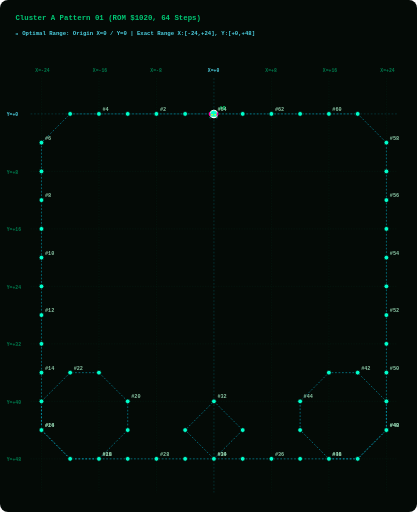
t = 0.00 s
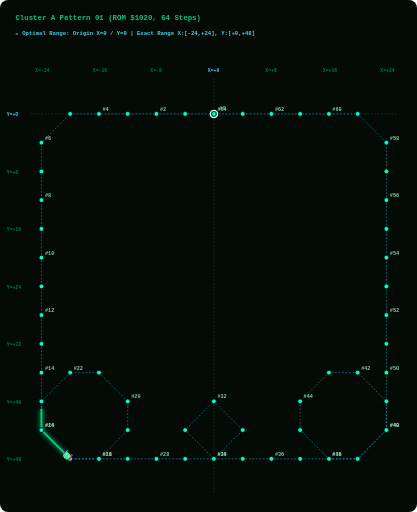
t = 1.88 s
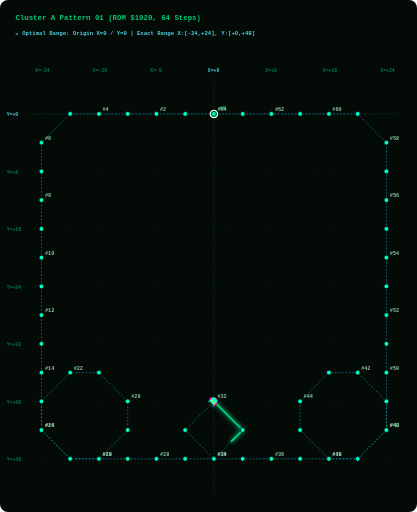
t = 3.75 s
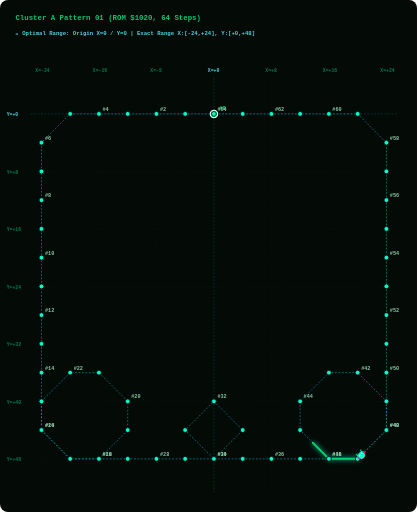
t = 5.63 s

The animated SVG that drew these frames (rendered in a browser with its animation timeline set to each time). Animation: 2 SMIL elements (animate=1,animateMotion=1); one cycle of 7.50 s, repeats indefinitely.

<svg width="960" height="1180" viewBox="0 0 960 1180" xmlns="http://www.w3.org/2000/svg" style="background:#040A06; border-radius:8px;">
  <style>
    .grid-line { fill:none; stroke:#003B26; stroke-width:1.0; stroke-dasharray:3 3; opacity:0.50; }
    .axis-main-line { fill:none; stroke:#00838F; stroke-width:1.2; stroke-dasharray:4 4; opacity:0.60; }
    .axis-label { fill: #007A4D; font-family: monospace; font-size: 11px; font-weight: bold; }
    .origin-label { fill: #4DD0E1; font-family: monospace; font-size: 11px; font-weight: bold; }
    .path { fill:none; stroke:#00B8D4; stroke-width:1.6; stroke-dasharray:4 4; opacity:0.75; }
    .step-dot { fill:#00FFCC; stroke:#040A06; stroke-width:1.8; cursor:pointer; }
    .step-dot:hover { fill:#FFFFFF; stroke:#FF00AA; stroke-width:3.5; r:8.5; }
    .step-num { fill: #88C4A3; font-family: monospace; font-size: 12px; font-weight: bold; pointer-events:none; }
    .start-dot { fill:#00E676; stroke:#FFFFFF; stroke-width:2.5; cursor:pointer; }
    .start-text { fill:#00E676; font-family: monospace; font-size: 13px; font-weight: bold; pointer-events:none; }
    .alien-main { fill:#00FFCC; stroke:#FFFFFF; stroke-width:1; }
    .alien-wing { fill:#FF00AA; }
    .alien-eye { fill:#FFFF00; }
    .title-text { fill: #00C875; font-family: monospace; font-size: 17px; font-weight: bold; }
    .portrait-badge { fill: #4DD0E1; font-family: monospace; font-size: 13px; font-weight: bold; }
  </style>

  <!-- Title & Cyan Origin Grid Header -->
  <text x="35" y="45" class="title-text">Cluster A Pattern 01 (ROM $1020, 64 Steps)</text>
  <text x="35" y="80" class="portrait-badge">📍 Optimal Range: Origin X=0 / Y=0 | Exact Range X:[-24,+24], Y:[+0,+48]</text>
  
  <!-- LAYER 1: Phoenix Screen Grid Overlay -->
  <line x1="95.0" y1="180" x2="95.0" y2="1135" class="grid-line" /><text x="81.0" y="165" class="axis-label">X=-24</text><line x1="227.5" y1="180" x2="227.5" y2="1135" class="grid-line" /><text x="213.5" y="165" class="axis-label">X=-16</text><line x1="360.0" y1="180" x2="360.0" y2="1135" class="grid-line" /><text x="346.0" y="165" class="axis-label">X=-8</text><line x1="492.5" y1="180" x2="492.5" y2="1135" class="axis-main-line" /><text x="478.5" y="165" class="origin-label">X=+0</text><line x1="625.0" y1="180" x2="625.0" y2="1135" class="grid-line" /><text x="611.0" y="165" class="axis-label">X=+8</text><line x1="757.5" y1="180" x2="757.5" y2="1135" class="grid-line" /><text x="743.5" y="165" class="axis-label">X=+16</text><line x1="890.0" y1="180" x2="890.0" y2="1135" class="grid-line" /><text x="876.0" y="165" class="axis-label">X=+24</text><line x1="70" y1="262.5" x2="915" y2="262.5" class="axis-main-line" /><text x="15" y="267.5" class="origin-label">Y=+0</text><line x1="70" y1="395.0" x2="915" y2="395.0" class="grid-line" /><text x="15" y="400.0" class="axis-label">Y=+8</text><line x1="70" y1="527.5" x2="915" y2="527.5" class="grid-line" /><text x="15" y="532.5" class="axis-label">Y=+16</text><line x1="70" y1="660.0" x2="915" y2="660.0" class="grid-line" /><text x="15" y="665.0" class="axis-label">Y=+24</text><line x1="70" y1="792.5" x2="915" y2="792.5" class="grid-line" /><text x="15" y="797.5" class="axis-label">Y=+32</text><line x1="70" y1="925.0" x2="915" y2="925.0" class="grid-line" /><text x="15" y="930.0" class="axis-label">Y=+40</text><line x1="70" y1="1057.5" x2="915" y2="1057.5" class="grid-line" /><text x="15" y="1062.5" class="axis-label">Y=+48</text>
  
  <!-- LAYER 2: Prescribed Vector Path Line -->
  <path id="patPath" d="M 492.5,262.5 L 426.2,262.5 L 360.0,262.5 L 293.8,262.5 L 227.5,262.5 L 161.2,262.5 L 95.0,328.8 L 95.0,395.0 L 95.0,461.2 L 95.0,527.5 L 95.0,593.8 L 95.0,660.0 L 95.0,726.2 L 95.0,792.5 L 95.0,858.8 L 95.0,925.0 L 95.0,991.2 L 161.2,1057.5 L 227.5,1057.5 L 293.8,991.2 L 293.8,925.0 L 227.5,858.8 L 161.2,858.8 L 95.0,925.0 L 95.0,991.2 L 161.2,1057.5 L 227.5,1057.5 L 293.8,1057.5 L 360.0,1057.5 L 426.2,1057.5 L 492.5,1057.5 L 558.8,991.2 L 492.5,925.0 L 426.2,991.2 L 492.5,1057.5 L 558.8,1057.5 L 625.0,1057.5 L 691.2,1057.5 L 757.5,1057.5 L 823.8,1057.5 L 890.0,991.2 L 890.0,925.0 L 823.8,858.8 L 757.5,858.8 L 691.2,925.0 L 691.2,991.2 L 757.5,1057.5 L 823.8,1057.5 L 890.0,991.2 L 890.0,925.0 L 890.0,858.8 L 890.0,792.5 L 890.0,726.2 L 890.0,660.0 L 890.0,593.8 L 890.0,527.5 L 890.0,461.2 L 890.0,395.0 L 890.0,328.8 L 823.8,262.5 L 757.5,262.5 L 691.2,262.5 L 625.0,262.5 L 558.8,262.5 L 492.5,262.5" class="path" />
  
  <!-- LAYER 3: GLOWING GREEN PATH TRAIL (Renders EXACTLY on path_d and extends STRICTLY BEHIND the alien bug!) -->
  <path d="M 492.5,262.5 L 426.2,262.5 L 360.0,262.5 L 293.8,262.5 L 227.5,262.5 L 161.2,262.5 L 95.0,328.8 L 95.0,395.0 L 95.0,461.2 L 95.0,527.5 L 95.0,593.8 L 95.0,660.0 L 95.0,726.2 L 95.0,792.5 L 95.0,858.8 L 95.0,925.0 L 95.0,991.2 L 161.2,1057.5 L 227.5,1057.5 L 293.8,991.2 L 293.8,925.0 L 227.5,858.8 L 161.2,858.8 L 95.0,925.0 L 95.0,991.2 L 161.2,1057.5 L 227.5,1057.5 L 293.8,1057.5 L 360.0,1057.5 L 426.2,1057.5 L 492.5,1057.5 L 558.8,991.2 L 492.5,925.0 L 426.2,991.2 L 492.5,1057.5 L 558.8,1057.5 L 625.0,1057.5 L 691.2,1057.5 L 757.5,1057.5 L 823.8,1057.5 L 890.0,991.2 L 890.0,925.0 L 823.8,858.8 L 757.5,858.8 L 691.2,925.0 L 691.2,991.2 L 757.5,1057.5 L 823.8,1057.5 L 890.0,991.2 L 890.0,925.0 L 890.0,858.8 L 890.0,792.5 L 890.0,726.2 L 890.0,660.0 L 890.0,593.8 L 890.0,527.5 L 890.0,461.2 L 890.0,395.0 L 890.0,328.8 L 823.8,262.5 L 757.5,262.5 L 691.2,262.5 L 625.0,262.5 L 558.8,262.5 L 492.5,262.5" stroke="#00E676" stroke-width="4.5" stroke-linecap="round" stroke-linejoin="round" fill="none" opacity="0.90" style="filter:drop-shadow(0 0 6px #00FFCC); stroke-dasharray:130.0 4679.1;">
    <animate attributeName="stroke-dashoffset" values="130.0; -4549.1" dur="7.5s" repeatCount="indefinite" />
  </path>

  <!-- LAYER 4: Step Dots & Numbers Along Trajectory -->
  <g class="step-group">
      <title>Step #0 | ROM Byte: 0x00 | Vector dX: +0, dY: +0 | Relative Position: (X=+0, Y=+0)</title>
      <circle cx="492.5" cy="262.5" r="8.5" class="start-dot" />
      <text x="504.5" y="253.5" class="start-text">#0</text>
    </g><g class="step-group">
      <title>Step #1 | ROM Byte: 0x10 | Vector dX: -4, dY: +0 | Relative Position: (X=-4, Y=+0)</title>
      <circle cx="426.2" cy="262.5" r="5.5" class="step-dot" />
      
    </g><g class="step-group">
      <title>Step #2 | ROM Byte: 0x11 | Vector dX: -4, dY: +0 | Relative Position: (X=-8, Y=+0)</title>
      <circle cx="360.0" cy="262.5" r="5.5" class="step-dot" />
      <text x="368.0" y="255.5" class="step-num">#2</text>
    </g><g class="step-group">
      <title>Step #3 | ROM Byte: 0x12 | Vector dX: -4, dY: +0 | Relative Position: (X=-12, Y=+0)</title>
      <circle cx="293.8" cy="262.5" r="5.5" class="step-dot" />
      
    </g><g class="step-group">
      <title>Step #4 | ROM Byte: 0x13 | Vector dX: -4, dY: +0 | Relative Position: (X=-16, Y=+0)</title>
      <circle cx="227.5" cy="262.5" r="5.5" class="step-dot" />
      <text x="235.5" y="255.5" class="step-num">#4</text>
    </g><g class="step-group">
      <title>Step #5 | ROM Byte: 0x10 | Vector dX: -4, dY: +0 | Relative Position: (X=-20, Y=+0)</title>
      <circle cx="161.2" cy="262.5" r="5.5" class="step-dot" />
      
    </g><g class="step-group">
      <title>Step #6 | ROM Byte: 0x1D | Vector dX: -4, dY: +4 | Relative Position: (X=-24, Y=+4)</title>
      <circle cx="95.0" cy="328.8" r="5.5" class="step-dot" />
      <text x="103.0" y="321.8" class="step-num">#6</text>
    </g><g class="step-group">
      <title>Step #7 | ROM Byte: 0x0D | Vector dX: +0, dY: +4 | Relative Position: (X=-24, Y=+8)</title>
      <circle cx="95.0" cy="395.0" r="5.5" class="step-dot" />
      
    </g><g class="step-group">
      <title>Step #8 | ROM Byte: 0x0E | Vector dX: +0, dY: +4 | Relative Position: (X=-24, Y=+12)</title>
      <circle cx="95.0" cy="461.2" r="5.5" class="step-dot" />
      <text x="103.0" y="454.2" class="step-num">#8</text>
    </g><g class="step-group">
      <title>Step #9 | ROM Byte: 0x0B | Vector dX: +0, dY: +4 | Relative Position: (X=-24, Y=+16)</title>
      <circle cx="95.0" cy="527.5" r="5.5" class="step-dot" />
      
    </g><g class="step-group">
      <title>Step #10 | ROM Byte: 0x0C | Vector dX: +0, dY: +4 | Relative Position: (X=-24, Y=+20)</title>
      <circle cx="95.0" cy="593.8" r="5.5" class="step-dot" />
      <text x="103.0" y="586.8" class="step-num">#10</text>
    </g><g class="step-group">
      <title>Step #11 | ROM Byte: 0x0D | Vector dX: +0, dY: +4 | Relative Position: (X=-24, Y=+24)</title>
      <circle cx="95.0" cy="660.0" r="5.5" class="step-dot" />
      
    </g><g class="step-group">
      <title>Step #12 | ROM Byte: 0x0E | Vector dX: +0, dY: +4 | Relative Position: (X=-24, Y=+28)</title>
      <circle cx="95.0" cy="726.2" r="5.5" class="step-dot" />
      <text x="103.0" y="719.2" class="step-num">#12</text>
    </g><g class="step-group">
      <title>Step #13 | ROM Byte: 0x0B | Vector dX: +0, dY: +4 | Relative Position: (X=-24, Y=+32)</title>
      <circle cx="95.0" cy="792.5" r="5.5" class="step-dot" />
      
    </g><g class="step-group">
      <title>Step #14 | ROM Byte: 0x0C | Vector dX: +0, dY: +4 | Relative Position: (X=-24, Y=+36)</title>
      <circle cx="95.0" cy="858.8" r="5.5" class="step-dot" />
      <text x="103.0" y="851.8" class="step-num">#14</text>
    </g><g class="step-group">
      <title>Step #15 | ROM Byte: 0x06 | Vector dX: +0, dY: +4 | Relative Position: (X=-24, Y=+40)</title>
      <circle cx="95.0" cy="925.0" r="5.5" class="step-dot" />
      
    </g><g class="step-group">
      <title>Step #16 | ROM Byte: 0x06 | Vector dX: +0, dY: +4 | Relative Position: (X=-24, Y=+44)</title>
      <circle cx="95.0" cy="991.2" r="5.5" class="step-dot" />
      <text x="103.0" y="984.2" class="step-num">#16</text>
    </g><g class="step-group">
      <title>Step #17 | ROM Byte: 0x1E | Vector dX: +4, dY: +4 | Relative Position: (X=-20, Y=+48)</title>
      <circle cx="161.2" cy="1057.5" r="5.5" class="step-dot" />
      
    </g><g class="step-group">
      <title>Step #18 | ROM Byte: 0x03 | Vector dX: +4, dY: +0 | Relative Position: (X=-16, Y=+48)</title>
      <circle cx="227.5" cy="1057.5" r="5.5" class="step-dot" />
      <text x="235.5" y="1050.5" class="step-num">#18</text>
    </g><g class="step-group">
      <title>Step #19 | ROM Byte: 0x1F | Vector dX: +4, dY: -4 | Relative Position: (X=-12, Y=+44)</title>
      <circle cx="293.8" cy="991.2" r="5.5" class="step-dot" />
      
    </g><g class="step-group">
      <title>Step #20 | ROM Byte: 0x05 | Vector dX: +0, dY: -4 | Relative Position: (X=-12, Y=+40)</title>
      <circle cx="293.8" cy="925.0" r="5.5" class="step-dot" />
      <text x="301.8" y="918.0" class="step-num">#20</text>
    </g><g class="step-group">
      <title>Step #21 | ROM Byte: 0x1C | Vector dX: -4, dY: -4 | Relative Position: (X=-16, Y=+36)</title>
      <circle cx="227.5" cy="858.8" r="5.5" class="step-dot" />
      
    </g><g class="step-group">
      <title>Step #22 | ROM Byte: 0x04 | Vector dX: -4, dY: +0 | Relative Position: (X=-20, Y=+36)</title>
      <circle cx="161.2" cy="858.8" r="5.5" class="step-dot" />
      <text x="169.2" y="851.8" class="step-num">#22</text>
    </g><g class="step-group">
      <title>Step #23 | ROM Byte: 0x1D | Vector dX: -4, dY: +4 | Relative Position: (X=-24, Y=+40)</title>
      <circle cx="95.0" cy="925.0" r="5.5" class="step-dot" />
      
    </g><g class="step-group">
      <title>Step #24 | ROM Byte: 0x06 | Vector dX: +0, dY: +4 | Relative Position: (X=-24, Y=+44)</title>
      <circle cx="95.0" cy="991.2" r="5.5" class="step-dot" />
      <text x="103.0" y="984.2" class="step-num">#24</text>
    </g><g class="step-group">
      <title>Step #25 | ROM Byte: 0x1E | Vector dX: +4, dY: +4 | Relative Position: (X=-20, Y=+48)</title>
      <circle cx="161.2" cy="1057.5" r="5.5" class="step-dot" />
      
    </g><g class="step-group">
      <title>Step #26 | ROM Byte: 0x03 | Vector dX: +4, dY: +0 | Relative Position: (X=-16, Y=+48)</title>
      <circle cx="227.5" cy="1057.5" r="5.5" class="step-dot" />
      <text x="235.5" y="1050.5" class="step-num">#26</text>
    </g><g class="step-group">
      <title>Step #27 | ROM Byte: 0x03 | Vector dX: +4, dY: +0 | Relative Position: (X=-12, Y=+48)</title>
      <circle cx="293.8" cy="1057.5" r="5.5" class="step-dot" />
      
    </g><g class="step-group">
      <title>Step #28 | ROM Byte: 0x03 | Vector dX: +4, dY: +0 | Relative Position: (X=-8, Y=+48)</title>
      <circle cx="360.0" cy="1057.5" r="5.5" class="step-dot" />
      <text x="368.0" y="1050.5" class="step-num">#28</text>
    </g><g class="step-group">
      <title>Step #29 | ROM Byte: 0x03 | Vector dX: +4, dY: +0 | Relative Position: (X=-4, Y=+48)</title>
      <circle cx="426.2" cy="1057.5" r="5.5" class="step-dot" />
      
    </g><g class="step-group">
      <title>Step #30 | ROM Byte: 0x03 | Vector dX: +4, dY: +0 | Relative Position: (X=+0, Y=+48)</title>
      <circle cx="492.5" cy="1057.5" r="5.5" class="step-dot" />
      <text x="500.5" y="1050.5" class="step-num">#30</text>
    </g><g class="step-group">
      <title>Step #31 | ROM Byte: 0x1F | Vector dX: +4, dY: -4 | Relative Position: (X=+4, Y=+44)</title>
      <circle cx="558.8" cy="991.2" r="5.5" class="step-dot" />
      
    </g><g class="step-group">
      <title>Step #32 | ROM Byte: 0x1C | Vector dX: -4, dY: -4 | Relative Position: (X=+0, Y=+40)</title>
      <circle cx="492.5" cy="925.0" r="5.5" class="step-dot" />
      <text x="500.5" y="918.0" class="step-num">#32</text>
    </g><g class="step-group">
      <title>Step #33 | ROM Byte: 0x1D | Vector dX: -4, dY: +4 | Relative Position: (X=-4, Y=+44)</title>
      <circle cx="426.2" cy="991.2" r="5.5" class="step-dot" />
      
    </g><g class="step-group">
      <title>Step #34 | ROM Byte: 0x1E | Vector dX: +4, dY: +4 | Relative Position: (X=+0, Y=+48)</title>
      <circle cx="492.5" cy="1057.5" r="5.5" class="step-dot" />
      <text x="500.5" y="1050.5" class="step-num">#34</text>
    </g><g class="step-group">
      <title>Step #35 | ROM Byte: 0x03 | Vector dX: +4, dY: +0 | Relative Position: (X=+4, Y=+48)</title>
      <circle cx="558.8" cy="1057.5" r="5.5" class="step-dot" />
      
    </g><g class="step-group">
      <title>Step #36 | ROM Byte: 0x03 | Vector dX: +4, dY: +0 | Relative Position: (X=+8, Y=+48)</title>
      <circle cx="625.0" cy="1057.5" r="5.5" class="step-dot" />
      <text x="633.0" y="1050.5" class="step-num">#36</text>
    </g><g class="step-group">
      <title>Step #37 | ROM Byte: 0x03 | Vector dX: +4, dY: +0 | Relative Position: (X=+12, Y=+48)</title>
      <circle cx="691.2" cy="1057.5" r="5.5" class="step-dot" />
      
    </g><g class="step-group">
      <title>Step #38 | ROM Byte: 0x03 | Vector dX: +4, dY: +0 | Relative Position: (X=+16, Y=+48)</title>
      <circle cx="757.5" cy="1057.5" r="5.5" class="step-dot" />
      <text x="765.5" y="1050.5" class="step-num">#38</text>
    </g><g class="step-group">
      <title>Step #39 | ROM Byte: 0x03 | Vector dX: +4, dY: +0 | Relative Position: (X=+20, Y=+48)</title>
      <circle cx="823.8" cy="1057.5" r="5.5" class="step-dot" />
      
    </g><g class="step-group">
      <title>Step #40 | ROM Byte: 0x1F | Vector dX: +4, dY: -4 | Relative Position: (X=+24, Y=+44)</title>
      <circle cx="890.0" cy="991.2" r="5.5" class="step-dot" />
      <text x="898.0" y="984.2" class="step-num">#40</text>
    </g><g class="step-group">
      <title>Step #41 | ROM Byte: 0x05 | Vector dX: +0, dY: -4 | Relative Position: (X=+24, Y=+40)</title>
      <circle cx="890.0" cy="925.0" r="5.5" class="step-dot" />
      
    </g><g class="step-group">
      <title>Step #42 | ROM Byte: 0x1C | Vector dX: -4, dY: -4 | Relative Position: (X=+20, Y=+36)</title>
      <circle cx="823.8" cy="858.8" r="5.5" class="step-dot" />
      <text x="831.8" y="851.8" class="step-num">#42</text>
    </g><g class="step-group">
      <title>Step #43 | ROM Byte: 0x04 | Vector dX: -4, dY: +0 | Relative Position: (X=+16, Y=+36)</title>
      <circle cx="757.5" cy="858.8" r="5.5" class="step-dot" />
      
    </g><g class="step-group">
      <title>Step #44 | ROM Byte: 0x1D | Vector dX: -4, dY: +4 | Relative Position: (X=+12, Y=+40)</title>
      <circle cx="691.2" cy="925.0" r="5.5" class="step-dot" />
      <text x="699.2" y="918.0" class="step-num">#44</text>
    </g><g class="step-group">
      <title>Step #45 | ROM Byte: 0x06 | Vector dX: +0, dY: +4 | Relative Position: (X=+12, Y=+44)</title>
      <circle cx="691.2" cy="991.2" r="5.5" class="step-dot" />
      
    </g><g class="step-group">
      <title>Step #46 | ROM Byte: 0x1E | Vector dX: +4, dY: +4 | Relative Position: (X=+16, Y=+48)</title>
      <circle cx="757.5" cy="1057.5" r="5.5" class="step-dot" />
      <text x="765.5" y="1050.5" class="step-num">#46</text>
    </g><g class="step-group">
      <title>Step #47 | ROM Byte: 0x03 | Vector dX: +4, dY: +0 | Relative Position: (X=+20, Y=+48)</title>
      <circle cx="823.8" cy="1057.5" r="5.5" class="step-dot" />
      
    </g><g class="step-group">
      <title>Step #48 | ROM Byte: 0x1F | Vector dX: +4, dY: -4 | Relative Position: (X=+24, Y=+44)</title>
      <circle cx="890.0" cy="991.2" r="5.5" class="step-dot" />
      <text x="898.0" y="984.2" class="step-num">#48</text>
    </g><g class="step-group">
      <title>Step #49 | ROM Byte: 0x05 | Vector dX: +0, dY: -4 | Relative Position: (X=+24, Y=+40)</title>
      <circle cx="890.0" cy="925.0" r="5.5" class="step-dot" />
      
    </g><g class="step-group">
      <title>Step #50 | ROM Byte: 0x05 | Vector dX: +0, dY: -4 | Relative Position: (X=+24, Y=+36)</title>
      <circle cx="890.0" cy="858.8" r="5.5" class="step-dot" />
      <text x="898.0" y="851.8" class="step-num">#50</text>
    </g><g class="step-group">
      <title>Step #51 | ROM Byte: 0x05 | Vector dX: +0, dY: -4 | Relative Position: (X=+24, Y=+32)</title>
      <circle cx="890.0" cy="792.5" r="5.5" class="step-dot" />
      
    </g><g class="step-group">
      <title>Step #52 | ROM Byte: 0x05 | Vector dX: +0, dY: -4 | Relative Position: (X=+24, Y=+28)</title>
      <circle cx="890.0" cy="726.2" r="5.5" class="step-dot" />
      <text x="898.0" y="719.2" class="step-num">#52</text>
    </g><g class="step-group">
      <title>Step #53 | ROM Byte: 0x05 | Vector dX: +0, dY: -4 | Relative Position: (X=+24, Y=+24)</title>
      <circle cx="890.0" cy="660.0" r="5.5" class="step-dot" />
      
    </g><g class="step-group">
      <title>Step #54 | ROM Byte: 0x05 | Vector dX: +0, dY: -4 | Relative Position: (X=+24, Y=+20)</title>
      <circle cx="890.0" cy="593.8" r="5.5" class="step-dot" />
      <text x="898.0" y="586.8" class="step-num">#54</text>
    </g><g class="step-group">
      <title>Step #55 | ROM Byte: 0x05 | Vector dX: +0, dY: -4 | Relative Position: (X=+24, Y=+16)</title>
      <circle cx="890.0" cy="527.5" r="5.5" class="step-dot" />
      
    </g><g class="step-group">
      <title>Step #56 | ROM Byte: 0x05 | Vector dX: +0, dY: -4 | Relative Position: (X=+24, Y=+12)</title>
      <circle cx="890.0" cy="461.2" r="5.5" class="step-dot" />
      <text x="898.0" y="454.2" class="step-num">#56</text>
    </g><g class="step-group">
      <title>Step #57 | ROM Byte: 0x05 | Vector dX: +0, dY: -4 | Relative Position: (X=+24, Y=+8)</title>
      <circle cx="890.0" cy="395.0" r="5.5" class="step-dot" />
      
    </g><g class="step-group">
      <title>Step #58 | ROM Byte: 0x05 | Vector dX: +0, dY: -4 | Relative Position: (X=+24, Y=+4)</title>
      <circle cx="890.0" cy="328.8" r="5.5" class="step-dot" />
      <text x="898.0" y="321.8" class="step-num">#58</text>
    </g><g class="step-group">
      <title>Step #59 | ROM Byte: 0x1C | Vector dX: -4, dY: -4 | Relative Position: (X=+20, Y=+0)</title>
      <circle cx="823.8" cy="262.5" r="5.5" class="step-dot" />
      
    </g><g class="step-group">
      <title>Step #60 | ROM Byte: 0x04 | Vector dX: -4, dY: +0 | Relative Position: (X=+16, Y=+0)</title>
      <circle cx="757.5" cy="262.5" r="5.5" class="step-dot" />
      <text x="765.5" y="255.5" class="step-num">#60</text>
    </g><g class="step-group">
      <title>Step #61 | ROM Byte: 0x04 | Vector dX: -4, dY: +0 | Relative Position: (X=+12, Y=+0)</title>
      <circle cx="691.2" cy="262.5" r="5.5" class="step-dot" />
      
    </g><g class="step-group">
      <title>Step #62 | ROM Byte: 0x11 | Vector dX: -4, dY: +0 | Relative Position: (X=+8, Y=+0)</title>
      <circle cx="625.0" cy="262.5" r="5.5" class="step-dot" />
      <text x="633.0" y="255.5" class="step-num">#62</text>
    </g><g class="step-group">
      <title>Step #63 | ROM Byte: 0x12 | Vector dX: -4, dY: +0 | Relative Position: (X=+4, Y=+0)</title>
      <circle cx="558.8" cy="262.5" r="5.5" class="step-dot" />
      
    </g><g class="step-group">
      <title>Step #64 | ROM Byte: 0x13 | Vector dX: -4, dY: +0 | Relative Position: (X=+0, Y=+0)</title>
      <circle cx="492.5" cy="262.5" r="5.5" class="step-dot" />
      <text x="500.5" y="255.5" class="step-num">#64</text>
    </g>
  
  <!-- LAYER 5: Authentic 8-Bit Phoenix Alien Bug Moving Sprite -->
  <g>
    <animateMotion path="M 492.5,262.5 L 426.2,262.5 L 360.0,262.5 L 293.8,262.5 L 227.5,262.5 L 161.2,262.5 L 95.0,328.8 L 95.0,395.0 L 95.0,461.2 L 95.0,527.5 L 95.0,593.8 L 95.0,660.0 L 95.0,726.2 L 95.0,792.5 L 95.0,858.8 L 95.0,925.0 L 95.0,991.2 L 161.2,1057.5 L 227.5,1057.5 L 293.8,991.2 L 293.8,925.0 L 227.5,858.8 L 161.2,858.8 L 95.0,925.0 L 95.0,991.2 L 161.2,1057.5 L 227.5,1057.5 L 293.8,1057.5 L 360.0,1057.5 L 426.2,1057.5 L 492.5,1057.5 L 558.8,991.2 L 492.5,925.0 L 426.2,991.2 L 492.5,1057.5 L 558.8,1057.5 L 625.0,1057.5 L 691.2,1057.5 L 757.5,1057.5 L 823.8,1057.5 L 890.0,991.2 L 890.0,925.0 L 823.8,858.8 L 757.5,858.8 L 691.2,925.0 L 691.2,991.2 L 757.5,1057.5 L 823.8,1057.5 L 890.0,991.2 L 890.0,925.0 L 890.0,858.8 L 890.0,792.5 L 890.0,726.2 L 890.0,660.0 L 890.0,593.8 L 890.0,527.5 L 890.0,461.2 L 890.0,395.0 L 890.0,328.8 L 823.8,262.5 L 757.5,262.5 L 691.2,262.5 L 625.0,262.5 L 558.8,262.5 L 492.5,262.5" dur="7.5s" begin="0s" repeatCount="indefinite" rotate="auto" />
    
    <!-- Authentic Phoenix Alien Bug Sprite (Positioned facing forward at origin x=0, y=0) -->
    <g transform="translate(-10, -10) scale(0.9)">
      <path d="M 6,2 L 4,0 L 2,2 M 18,2 L 20,0 L 22,2" stroke="#00FFCC" stroke-width="1.5" fill="none" />
      <path d="M 4,4 L 20,4 L 22,10 L 18,18 L 12,20 L 6,18 L 2,10 Z" class="alien-main" />
      <path d="M 0,8 L 4,4 L 4,14 L 0,16 Z M 24,8 L 20,4 L 20,14 L 24,16 Z" class="alien-wing" />
      <circle cx="8" cy="9" r="2" class="alien-eye" />
      <circle cx="16" cy="9" r="2" class="alien-eye" />
    </g>
  </g>
</svg>
